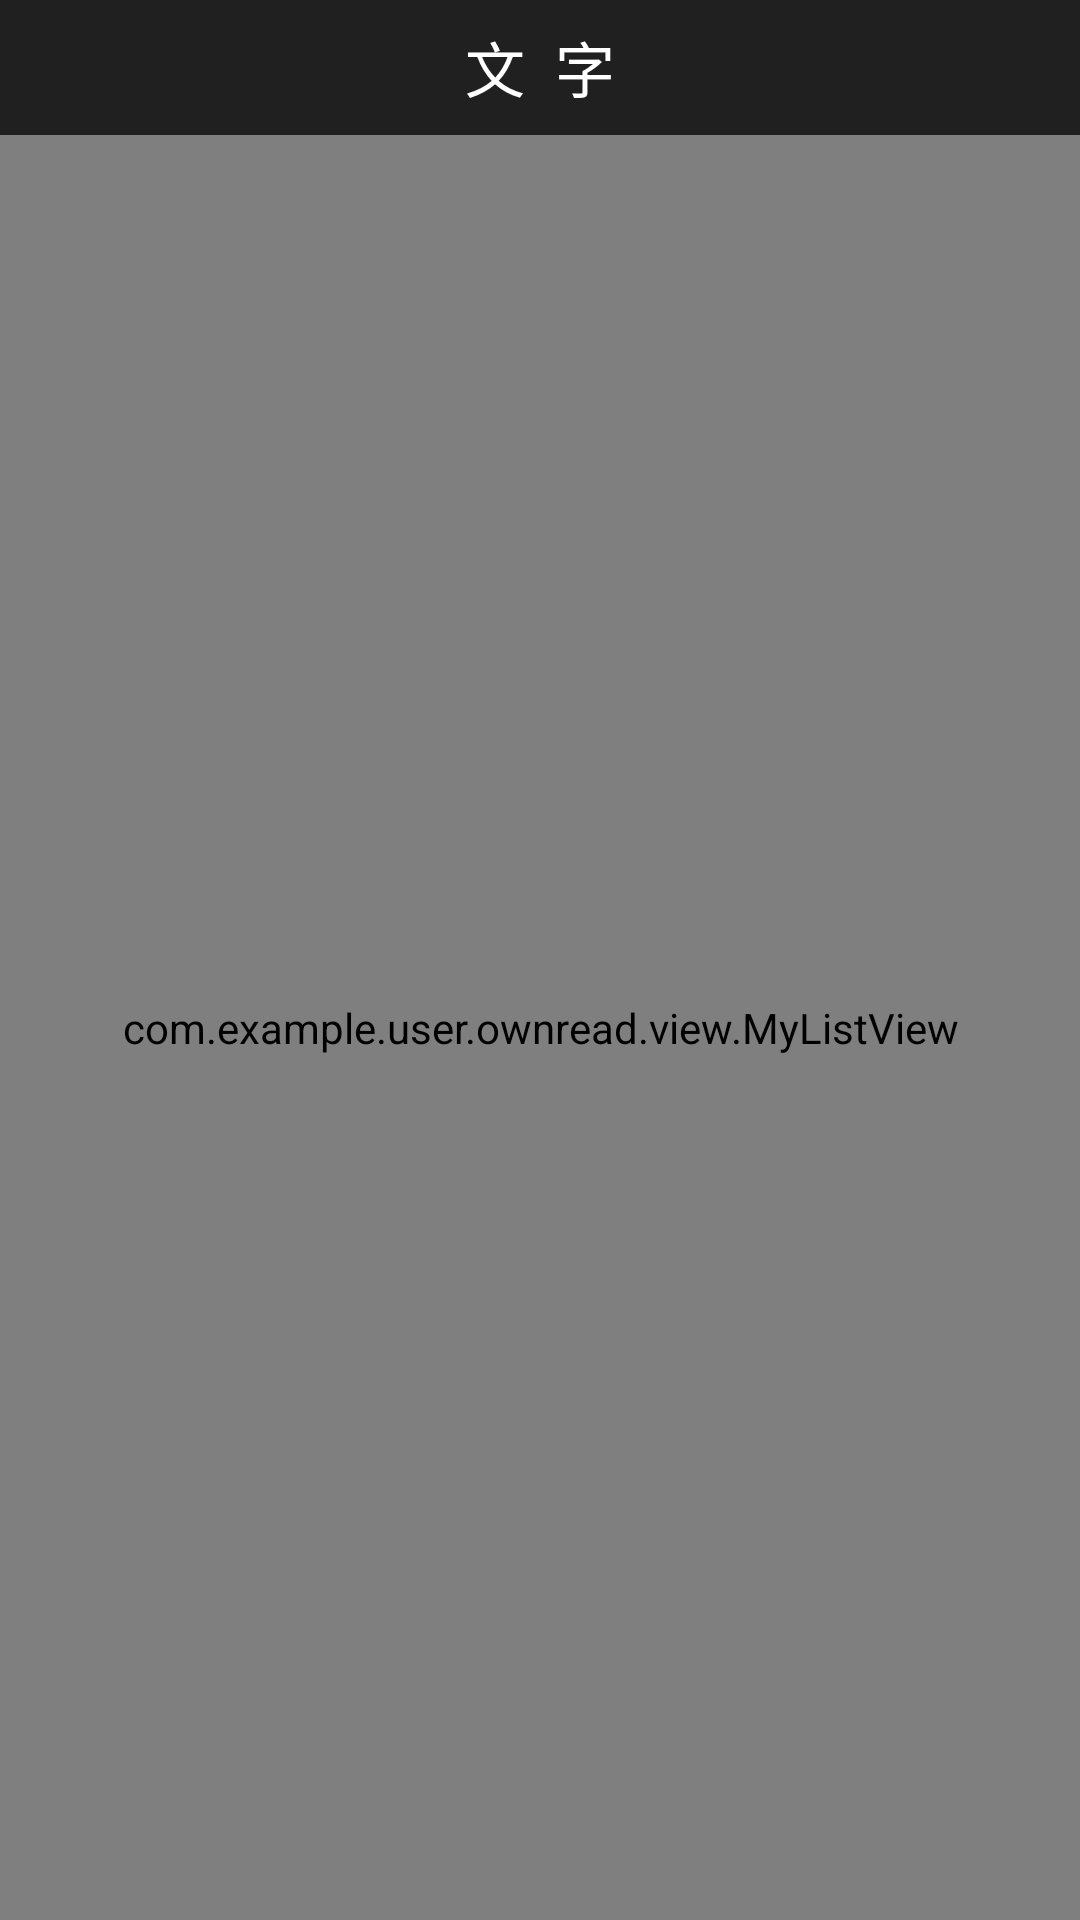

Reconstruct the res/layout file that produces this screen, plus the resources it refers to.
<!-- AndroidManifest.xml: application theme android:Theme.Black.NoTitleBar -->
<!-- res/layout/activity_model.xml -->
<?xml version="1.0" encoding="utf-8"?>
<LinearLayout xmlns:android="http://schemas.android.com/apk/res/android"
    xmlns:tools="http://schemas.android.com/tools"
    android:layout_width="match_parent"
    android:layout_height="match_parent"
    android:background="@color/base_color"
    android:orientation="vertical"
    tools:context="com.example.user.ownread.activity.ModelActivity">

    <RelativeLayout
        android:layout_width="match_parent"
        android:layout_height="45dp"
        android:background="@color/lv_topbar">

        <Button
            android:layout_width="wrap_content"
            android:layout_height="wrap_content"
            android:layout_centerVertical="true"
            android:layout_marginLeft="15dp"
            android:background="@drawable/ic_back"
            android:onClick="back" />

        <TextView
            android:id="@+id/model_top_tv"
            android:layout_width="wrap_content"
            android:layout_height="wrap_content"
            android:layout_centerInParent="true"
            android:text="文  字"
            android:textColor="#fff"
            android:textSize="20sp" />
    </RelativeLayout>

    <com.example.user.ownread.view.MyListView
        android:id="@+id/model_lv"
        android:layout_width="match_parent"
        android:layout_height="match_parent" />
</LinearLayout>
<!-- resources referenced by this layout -->
<resources>
  <color name="base_color">#F8F7F5</color>
  <color name="lv_topbar">#202020</color>
</resources>
